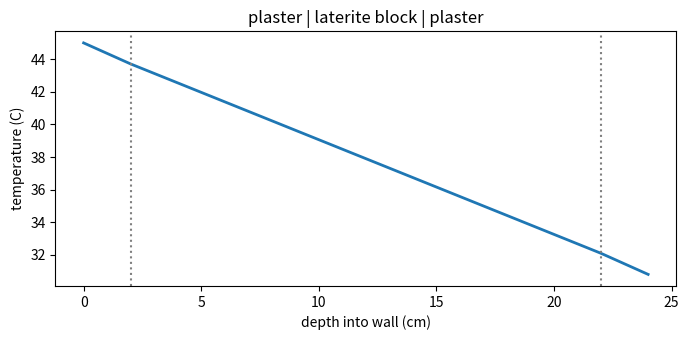

Write Python code to recreate this figure.
# Steady heat flow through a plastered laterite wall, -(k u')' = 0
# Applied ODE & PDE with Python, Ch. 9 | (c) 2026 Stephen E. Moore | MIT Licence
import numpy as np
import scipy.sparse as sps
from scipy.sparse.linalg import spsolve
import matplotlib.pyplot as plt

# layers (thickness in m, conductivity in W/(m K)), illustrative values
layers = [(0.02, 0.72), (0.20, 0.80), (0.02, 0.72)]   # plaster|laterite|plaster
L = sum(t for t, _ in layers)
T_out, T_room, H = 45.0, 25.0, 8.0    # sunlit face, room air, film coefficient
edges = np.cumsum([0] + [t for t, _ in layers])               # layer interfaces
cumR = np.cumsum([0] + [t / kk for t, kk in layers])        # int_0^edge dx/k


def k(x):
    """Piecewise constant conductivity."""
    return np.select([(x >= a) & (x < b) for a, b in zip(edges[:-1], edges[1:])],
                     [kk for _, kk in layers], default=layers[-1][1])


def Rint(x):
    """Thermal resistance R(x) = int_0^x ds/k(s) (piecewise linear in x)."""
    return np.interp(x, edges, cumR)


def solve_wall(N, mean):
    """Conservative scheme: (k_{j+1/2}(U_j-U_{j+1}) + k_{j-1/2}(U_j-U_{j-1}))/h^2 = 0,
    U_0 = T_out, Robin at x = L:  -k (U_N - U_{N-1})/h = H (U_N - T_room)."""
    h = L / N
    x = np.linspace(0, L, N + 1)
    kj = k(x)
    if mean == "cell-average":                       # h / int_{x_j}^{x_j+1} dx/k
        kh = h / np.diff(Rint(x))
    elif mean == "arithmetic":
        kh = 0.5 * (kj[:-1] + kj[1:])
    else:                                            # harmonic mean
        kh = 2 * kj[:-1] * kj[1:] / (kj[:-1] + kj[1:])
    main = np.zeros(N + 1); lo = np.zeros(N); up = np.zeros(N)
    main[1:N] = kh[:-1] + kh[1:]
    lo[:N - 1] = -kh[:-1]; up[1:] = -kh[1:]
    b = np.zeros(N + 1)
    main[0], up[0], b[0] = 1.0, 0.0, T_out           # Dirichlet row
    main[N], lo[N - 1] = kh[-1] + H * h, -kh[-1]     # Robin row (times h)
    b[N] = H * h * T_room
    A = sps.diags([lo, main, up], [-1, 0, 1], format="csr")
    return x, spsolve(A, b), kh


R = sum(t / kk for t, kk in layers) + 1 / H          # thermal resistances in series
q = (T_out - T_room) / R
print(f"exact: flux q = {q:.4f} W/m^2, inner surface T = {T_room + q / H:.4f} C")
print(f"{'N':>4} {'k_{j+1/2}':>12} {'flux':>9} {'T(L)':>9} {'max error':>10}")
for N in [25, 50, 100, 200]:
    for mean in ["arithmetic", "harmonic", "cell-average"]:
        x, U, kh = solve_wall(N, mean)
        exact = T_out - q * Rint(x)      # exact piecewise linear profile
        flux = H * (U[-1] - T_room)
        print(f"{N:4d} {mean:>12} {flux:9.4f} {U[-1]:9.4f} "
              f"{np.max(np.abs(U - exact)):10.2e}")

x, U, _ = solve_wall(120, "cell-average")
plt.figure(figsize=(7, 3.5))
plt.plot(100 * x, U, "-", lw=2)
for e in edges[1:-1]:
    plt.axvline(100 * e, color="gray", ls=":")
plt.xlabel("depth into wall (cm)"); plt.ylabel("temperature (C)")
plt.title("plaster | laterite block | plaster")
plt.tight_layout()
plt.savefig("ch09_laterite_wall.pdf", bbox_inches="tight")
plt.close()
